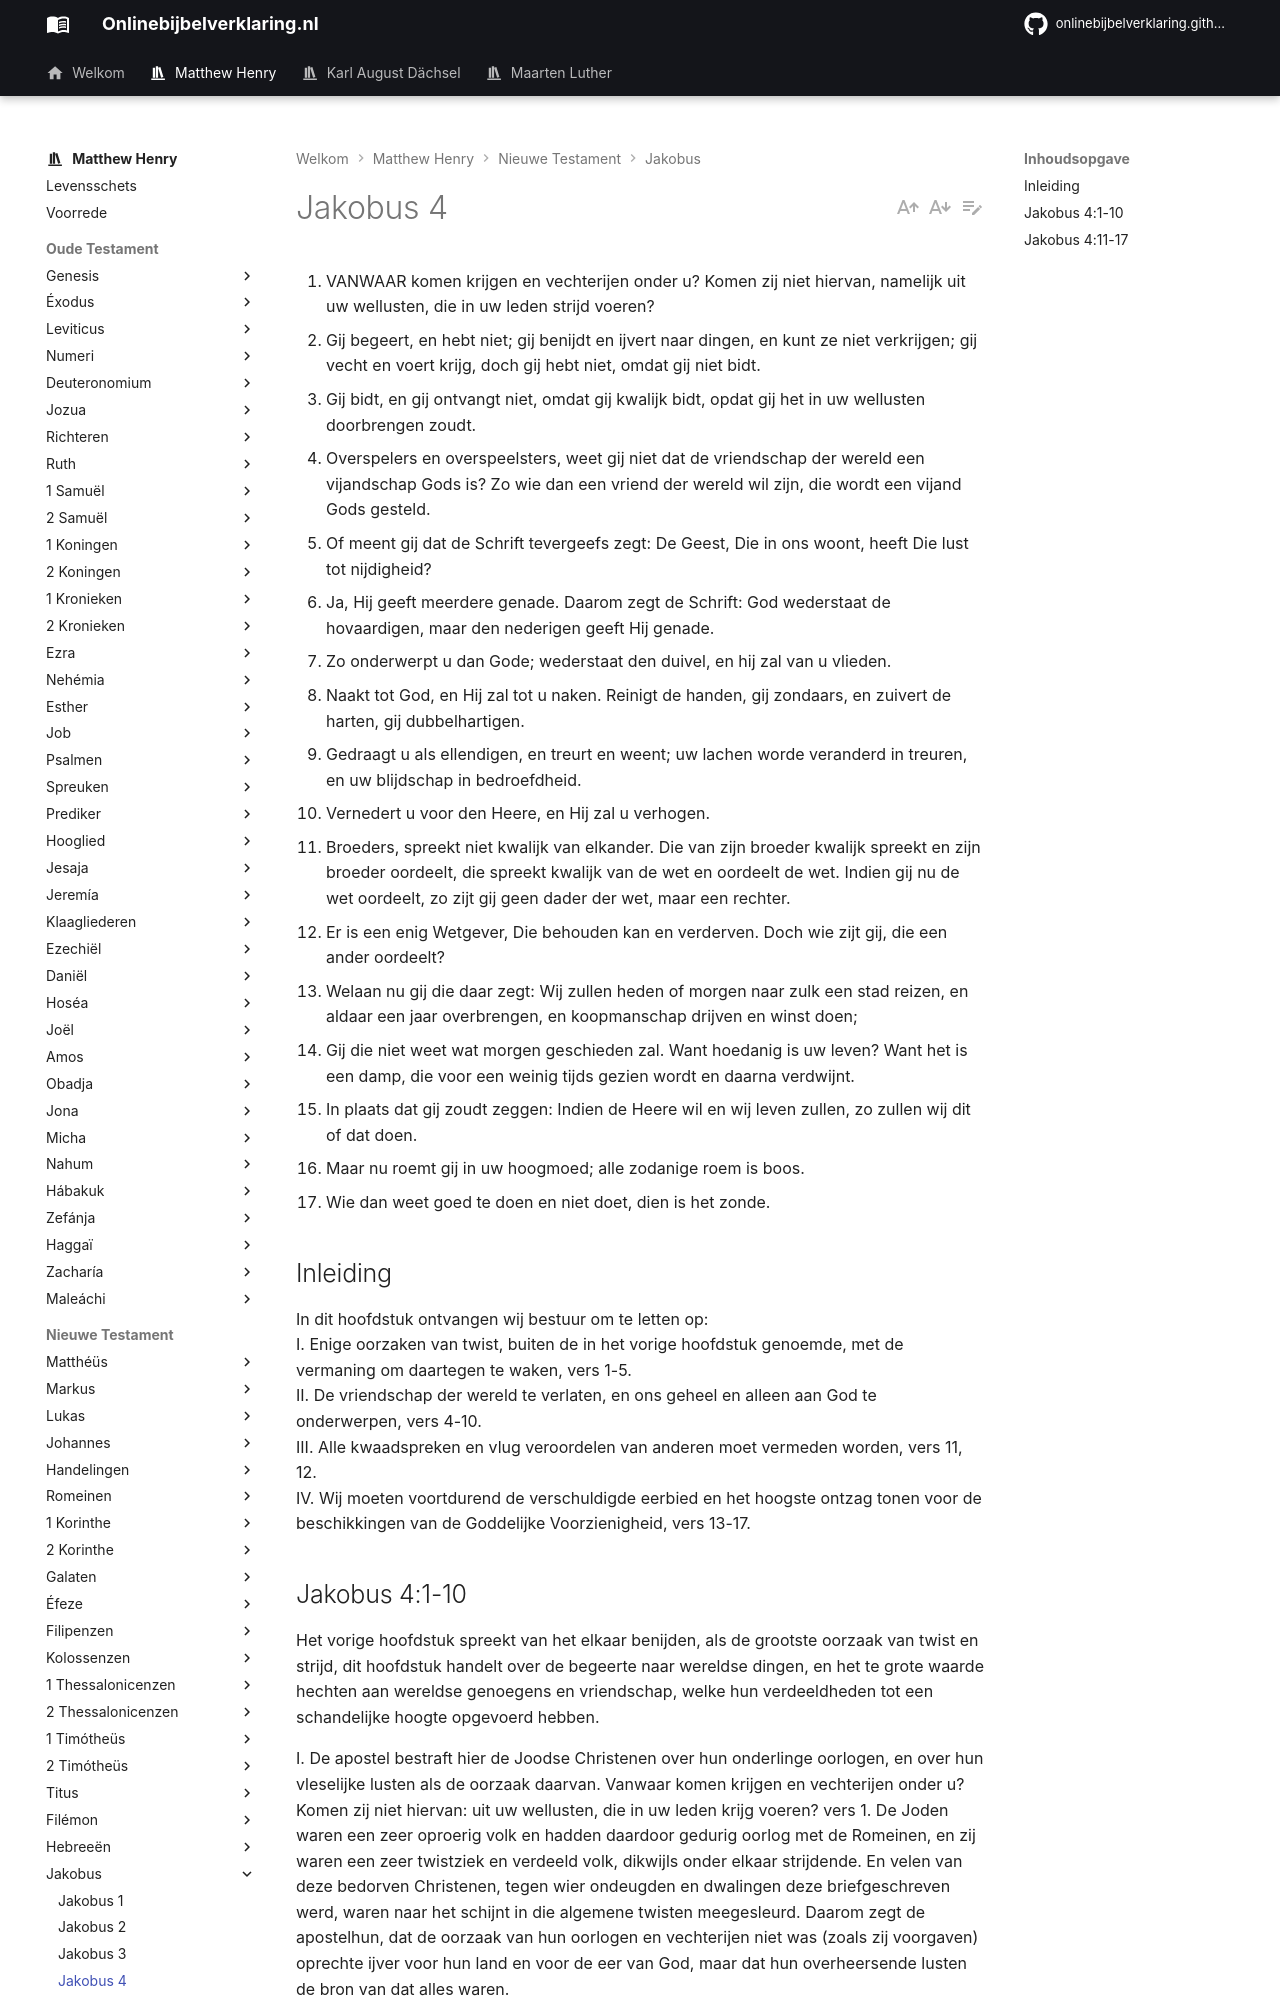

repository: onlinebijbelverklaring/dev-preview · page: matthewhenry/Jakobus/Jakobus4/index.html · generator: mkdocs

1. VANWAAR komen krijgen en vechterijen onder u? Komen zij niet hiervan, namelijk uit uw wellusten, die in uw leden strijd voeren?
2. Gij begeert, en hebt niet; gij benijdt en ijvert naar dingen, en kunt ze niet verkrijgen; gij vecht en voert krijg, doch gij hebt niet, omdat gij niet bidt.
3. Gij bidt, en gij ontvangt niet, omdat gij kwalijk bidt, opdat gij het in uw wellusten doorbrengen zoudt.
4. Overspelers en overspeelsters, weet gij niet dat de vriendschap der wereld een vijandschap Gods is? Zo wie dan een vriend der wereld wil zijn, die wordt een vijand Gods gesteld.
5. Of meent gij dat de Schrift tevergeefs zegt: De Geest, Die in ons woont, heeft Die lust tot nijdigheid?
6. Ja, Hij geeft meerdere genade. Daarom zegt de Schrift: God wederstaat de hovaardigen, maar den nederigen geeft Hij genade.
7. Zo onderwerpt u dan Gode; wederstaat den duivel, en hij zal van u vlieden.
8. Naakt tot God, en Hij zal tot u naken. Reinigt de handen, gij zondaars, en zuivert de harten, gij dubbelhartigen.
9. Gedraagt u als ellendigen, en treurt en weent; uw lachen worde veranderd in treuren, en uw blijdschap in bedroefdheid.
10. Vernedert u voor den Heere, en Hij zal u verhogen.
11. Broeders, spreekt niet kwalijk van elkander. Die van zijn broeder kwalijk spreekt en zijn broeder oordeelt, die spreekt kwalijk van de wet en oordeelt de wet. Indien gij nu de wet oordeelt, zo zijt gij geen dader der wet, maar een rechter.
12. Er is een enig Wetgever, Die behouden kan en verderven. Doch wie zijt gij, die een ander oordeelt?
13. Welaan nu gij die daar zegt: Wij zullen heden of morgen naar zulk een stad reizen, en aldaar een jaar overbrengen, en koopmanschap drijven en winst doen;
14. Gij die niet weet wat morgen geschieden zal. Want hoedanig is uw leven? Want het is een damp, die voor een weinig tijds gezien wordt en daarna verdwijnt.
15. In plaats dat gij zoudt zeggen: Indien de Heere wil en wij leven zullen, zo zullen wij dit of dat doen.
16. Maar nu roemt gij in uw hoogmoed; alle zodanige roem is boos.
17. Wie dan weet goed te doen en niet doet, dien is het zonde.

## Inleiding

In dit hoofdstuk ontvangen wij bestuur om te letten op:  
I. Enige oorzaken van twist, buiten de in het vorige hoofdstuk genoemde, met de vermaning om daartegen te waken, vers 1-5.  
II. De vriendschap der wereld te verlaten, en ons geheel en alleen aan God te onderwerpen, vers 4-10.  
III. Alle kwaadspreken en vlug veroordelen van anderen moet vermeden worden, vers 11, 12.  
IV. Wij moeten voortdurend de verschuldigde eerbied en het hoogste ontzag tonen voor de beschikkingen van de Goddelijke Voorzienigheid, vers 13-17.
